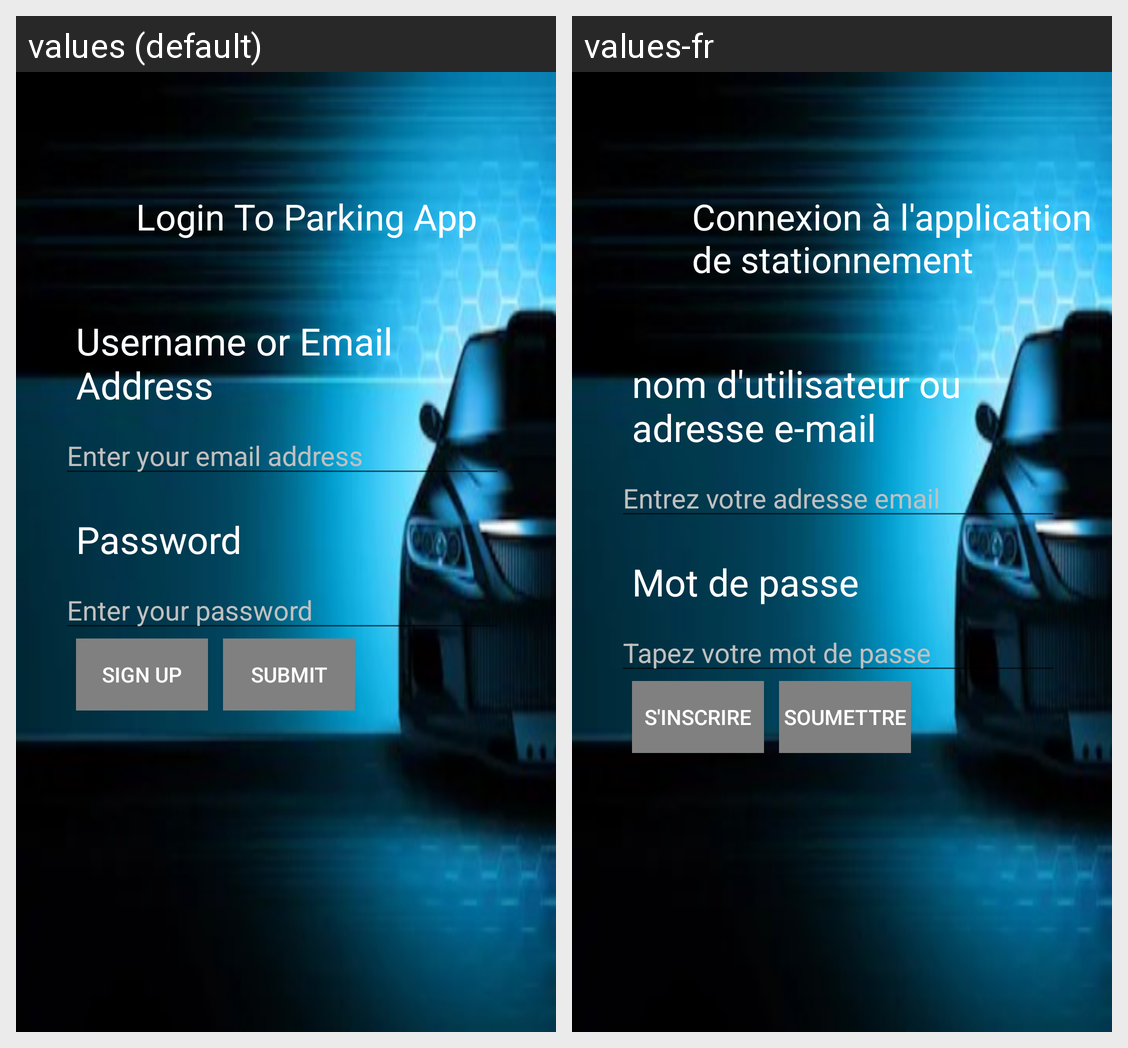

Here is an Android app screen in its default locale and in the app's own translations. Write out the translated-string differences for the strings that appear on this screen.
Android screen res/layout/activity_login.xml rendered under 2 locales, left to right: values (default), values-fr. Device: Nexus 5 (rendered at 1080×1920; each locale shown at half size, 540×960, under a caption strip naming it); theme AppTheme.
Strings drawn on this screen, with the default value and each locale's value (text and hints the layout hard-codes, and strings that could not be matched under every locale, appear in the picture but are not listed):

login_to_parking_app
  values: Login To Parking App
  values-fr: Connexion à l'application de stationnement

username_or_email_address
  values: Username or Email Address
  values-fr: nom d'utilisateur ou adresse e-mail

enter_your_email_address
  values: Enter your email address
  values-fr: Entrez votre adresse email

password
  values: Password
  values-fr: Mot de passe

enter_your_password
  values: Enter your password
  values-fr: Tapez votre mot de passe

sign_up
  values: Sign up
  values-fr: S'inscrire

submit
  values: Submit
  values-fr: Soumettre
